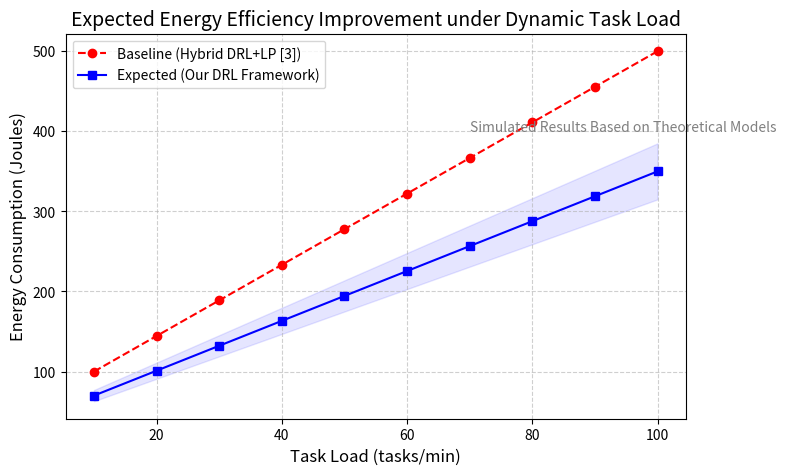

The script that saved this image:
import matplotlib.pyplot as plt
import numpy as np

# 模拟数据
task_load = np.arange(10, 101, 10)  # 10-100 tasks/min
energy_baseline = np.linspace(100, 500, 10)  # 文献[3]数据
energy_expected = energy_baseline * 0.7  # 预期降低30%

# 绘图
plt.figure(figsize=(8,5))
plt.plot(task_load, energy_baseline, 'r--', label='Baseline (Hybrid DRL+LP [3])', marker='o')
plt.plot(task_load, energy_expected, 'b-', label='Expected (Our DRL Framework)', marker='s')
plt.fill_between(task_load, energy_expected*0.9, energy_expected*1.1, color='blue', alpha=0.1)  # 置信区间

# 标签与标题
plt.xlabel('Task Load (tasks/min)', fontsize=12)
plt.ylabel('Energy Consumption (Joules)', fontsize=12)
plt.title('Expected Energy Efficiency Improvement under Dynamic Task Load', fontsize=14)
plt.legend()
plt.grid(linestyle='--', alpha=0.6)
plt.text(70, 400, 'Simulated Results Based on Theoretical Models', fontsize=10, color='gray')

# 导出
plt.savefig('expected_energy.png', dpi=300, bbox_inches='tight')
